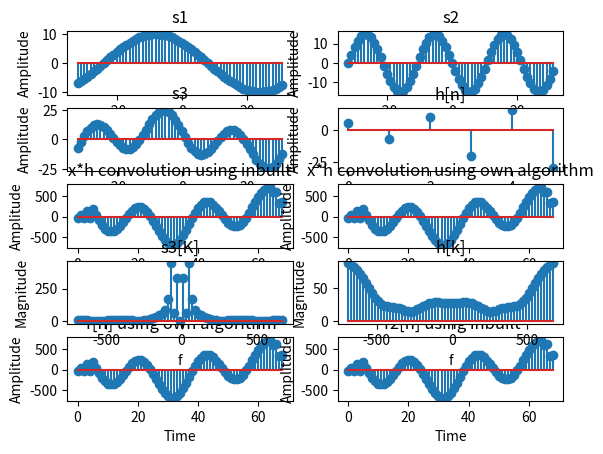

Reproduce this figure in Python.
import numpy as np
import matplotlib.pyplot as plt

plt.subplot(5, 2, 1)
plt.xlabel("Time")
plt.ylabel("Amplitude")
plt.title("s1")
t1 = np.arange(-32, 32, 1)
s1 = 10 * np.cos((2 * np.pi * (10 / 640) * t1) + (np.pi / 4))
plt.stem(t1, s1)

plt.subplot(5, 2, 2)
plt.xlabel("Time")
plt.ylabel("Amplitude")
plt.title("s2")
s2 = 15 * np.cos((2 * np.pi * (30 / 640) * t1) + (np.pi / 2))
plt.stem(t1, s2)

plt.subplot(5, 2, 3)
plt.title("s3")
plt.xlabel("Time")
plt.ylabel("Amplitude")
s3 = s1+s2
plt.stem(t1, s3)

plt.subplot(5, 2, 4)
h = [5, -7, 10, -20, 15, -30]
hn = np.arange(0, len(h), 1)
plt.title("h[n]")
plt.xlabel("Time")
plt.ylabel("Amplitude")
plt.stem(hn, h)

plt.subplot(5, 2, 5)
plt.xlabel("Time")
plt.ylabel("Amplitude")
plt.title("x*h convolution using inbuilt")
conres = np.convolve(s3, h)
conax = np.arange(0, len(conres), 1)
plt.stem(conax, conres)

plt.subplot(5, 2, 6)
plt.xlabel("Time")
plt.ylabel("Amplitude")
plt.title("x*h convolution using own algorithm")
ylen = len(s3) + len(h) - 1
s3p = np.pad(s3, (0, ylen - len(s3)), 'constant')
hp = np.pad(h, (0, ylen - len(h)), 'constant')
conv = np.zeros(ylen)
for i in range(ylen):
    for j in range(len(h)):
        if i - j >= 0:
            conv[i] += s3p[i - j] * hp[j]
cax = np.arange(0, len(conv), 1)
plt.stem(cax, conv)

plt.subplot(5, 2, 9)
plt.xlabel("Time")
plt.ylabel("Amplitude")
plt.title("Y[n] using own algorithm" )
ft1 = np.zeros(ylen, dtype=complex)
ft2 = np.zeros(ylen, dtype=complex)
for i in range(ylen):
    for j in range(ylen):
        ft1[i] += s3p[j] * np.exp(-2j * np.pi * j * i / ylen)
        ft2[i] += hp[j] * np.exp(-2j * np.pi * j * i / ylen)
resft = ft1 * ft2
res = np.zeros(ylen, dtype=complex)
for i in range(ylen):
    for j in range(ylen):
        res[i] += resft[j] * np.exp(2j * np.pi * j * i / ylen)
res /= ylen
plt.stem(np.arange(0, len(res)), np.real(res))

plt.subplot(5, 2, 10)
plt.xlabel("Time")
plt.ylabel("Amplitude")
plt.title("Y2[n] using inbuilt")
ft3 = np.fft.fft(s3p)
ft4 = np.fft.fft(hp)
resft3 = np.fft.ifft(ft3 * ft4)
plt.stem(np.arange(0, len(resft3)), np.real(resft3))

freq1 = np.arange(-ylen / 2, ylen / 2, 1)
plt.subplot(5, 2, 7)
plt.title("s3[K]")
plt.xlabel("f")
plt.ylabel("Magnitude")
plt.stem((640 / 32) * freq1, np.fft.fftshift(np.abs(ft3)))

plt.subplot(5, 2, 8)
plt.title("h[k]")
plt.ylabel("Magnitude")
plt.xlabel("f")
plt.stem((640 / 32) * freq1, np.fft.fftshift(np.abs(ft4)))

plt.show()
